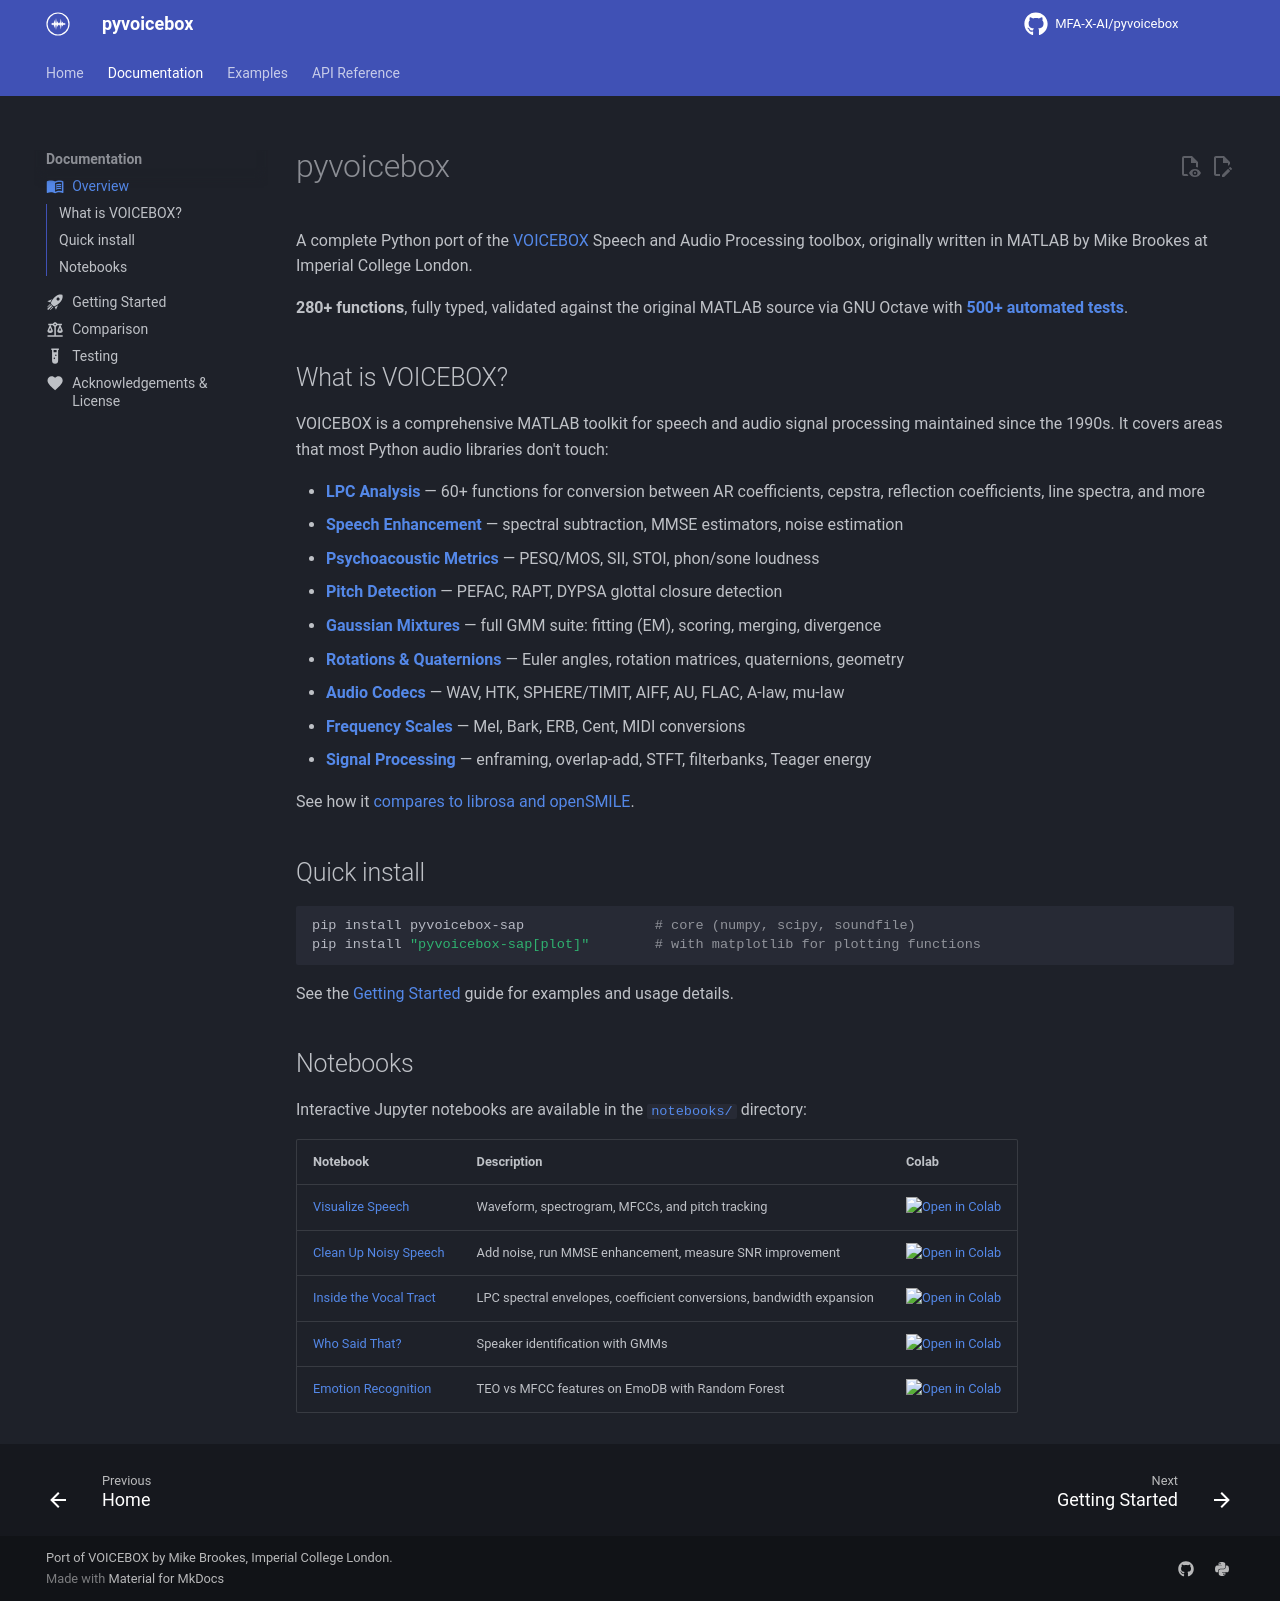

repository: MFA-X-AI/pyvoicebox · page: overview/index.html · generator: mkdocs

---
icon: material/book-open-variant
---

# pyvoicebox

A complete Python port of the [VOICEBOX](https://github.com/ImperialCollegeLondon/sap-voicebox) Speech and Audio Processing toolbox, originally written in MATLAB by Mike Brookes at Imperial College London.

**280+ functions**, fully typed, validated against the original MATLAB source via GNU Octave with **[500+ automated tests](testing.md)**.

## What is VOICEBOX?

VOICEBOX is a comprehensive MATLAB toolkit for speech and audio signal processing maintained since the 1990s. It covers areas that most Python audio libraries don't touch:

- **[LPC Analysis](api/lpc.md)** — 60+ functions for conversion between AR coefficients, cepstra, reflection coefficients, line spectra, and more
- **[Speech Enhancement](api/speech-enhancement.md)** — spectral subtraction, MMSE estimators, noise estimation
- **[Psychoacoustic Metrics](api/speech-analysis.md)** — PESQ/MOS, SII, STOI, phon/sone loudness
- **[Pitch Detection](api/speech-analysis.md)** — PEFAC, RAPT, DYPSA glottal closure detection
- **[Gaussian Mixtures](api/probability.md)** — full GMM suite: fitting (EM), scoring, merging, divergence
- **[Rotations & Quaternions](api/rotation-geometry.md)** — Euler angles, rotation matrices, quaternions, geometry
- **[Audio Codecs](api/audio-io.md)** — WAV, HTK, SPHERE/TIMIT, AIFF, AU, FLAC, A-law, mu-law
- **[Frequency Scales](api/frequency-scales.md)** — Mel, Bark, ERB, Cent, MIDI conversions
- **[Signal Processing](api/signal-processing.md)** — enframing, overlap-add, STFT, filterbanks, Teager energy

See how it [compares to librosa and openSMILE](comparison.md).

## Quick install

```bash
pip install pyvoicebox-sap                # core (numpy, scipy, soundfile)
pip install "pyvoicebox-sap[plot]"        # with matplotlib for plotting functions
```

See the [Getting Started](getting-started.md) guide for examples and usage details.

## Notebooks

Interactive Jupyter notebooks are available in the [`notebooks/`](https://github.com/MFA-X-AI/pyvoicebox/tree/master/notebooks) directory:

| Notebook | Description | Colab |
|---|---|---|
| [Visualize Speech](https://github.com/MFA-X-AI/pyvoicebox/blob/master/notebooks/01_speech_analysis.ipynb) | Waveform, spectrogram, MFCCs, and pitch tracking | [![Open in Colab](https://colab.research.google.com/assets/colab-badge.svg)](https://colab.research.google.com/github/MFA-X-AI/pyvoicebox/blob/master/notebooks/01_speech_analysis.ipynb) |
| [Clean Up Noisy Speech](https://github.com/MFA-X-AI/pyvoicebox/blob/master/notebooks/02_speech_enhancement.ipynb) | Add noise, run MMSE enhancement, measure SNR improvement | [![Open in Colab](https://colab.research.google.com/assets/colab-badge.svg)](https://colab.research.google.com/github/MFA-X-AI/pyvoicebox/blob/master/notebooks/02_speech_enhancement.ipynb) |
| [Inside the Vocal Tract](https://github.com/MFA-X-AI/pyvoicebox/blob/master/notebooks/03_lpc_analysis.ipynb) | LPC spectral envelopes, coefficient conversions, bandwidth expansion | [![Open in Colab](https://colab.research.google.com/assets/colab-badge.svg)](https://colab.research.google.com/github/MFA-X-AI/pyvoicebox/blob/master/notebooks/03_lpc_analysis.ipynb) |
| [Who Said That?](https://github.com/MFA-X-AI/pyvoicebox/blob/master/notebooks/04_speaker_identification.ipynb) | Speaker identification with GMMs | [![Open in Colab](https://colab.research.google.com/assets/colab-badge.svg)](https://colab.research.google.com/github/MFA-X-AI/pyvoicebox/blob/master/notebooks/04_speaker_identification.ipynb) |
| [Emotion Recognition](https://github.com/MFA-X-AI/pyvoicebox/blob/master/notebooks/05_emotion_recognition.ipynb) | TEO vs MFCC features on EmoDB with Random Forest | [![Open in Colab](https://colab.research.google.com/assets/colab-badge.svg)](https://colab.research.google.com/github/MFA-X-AI/pyvoicebox/blob/master/notebooks/05_emotion_recognition.ipynb) |
